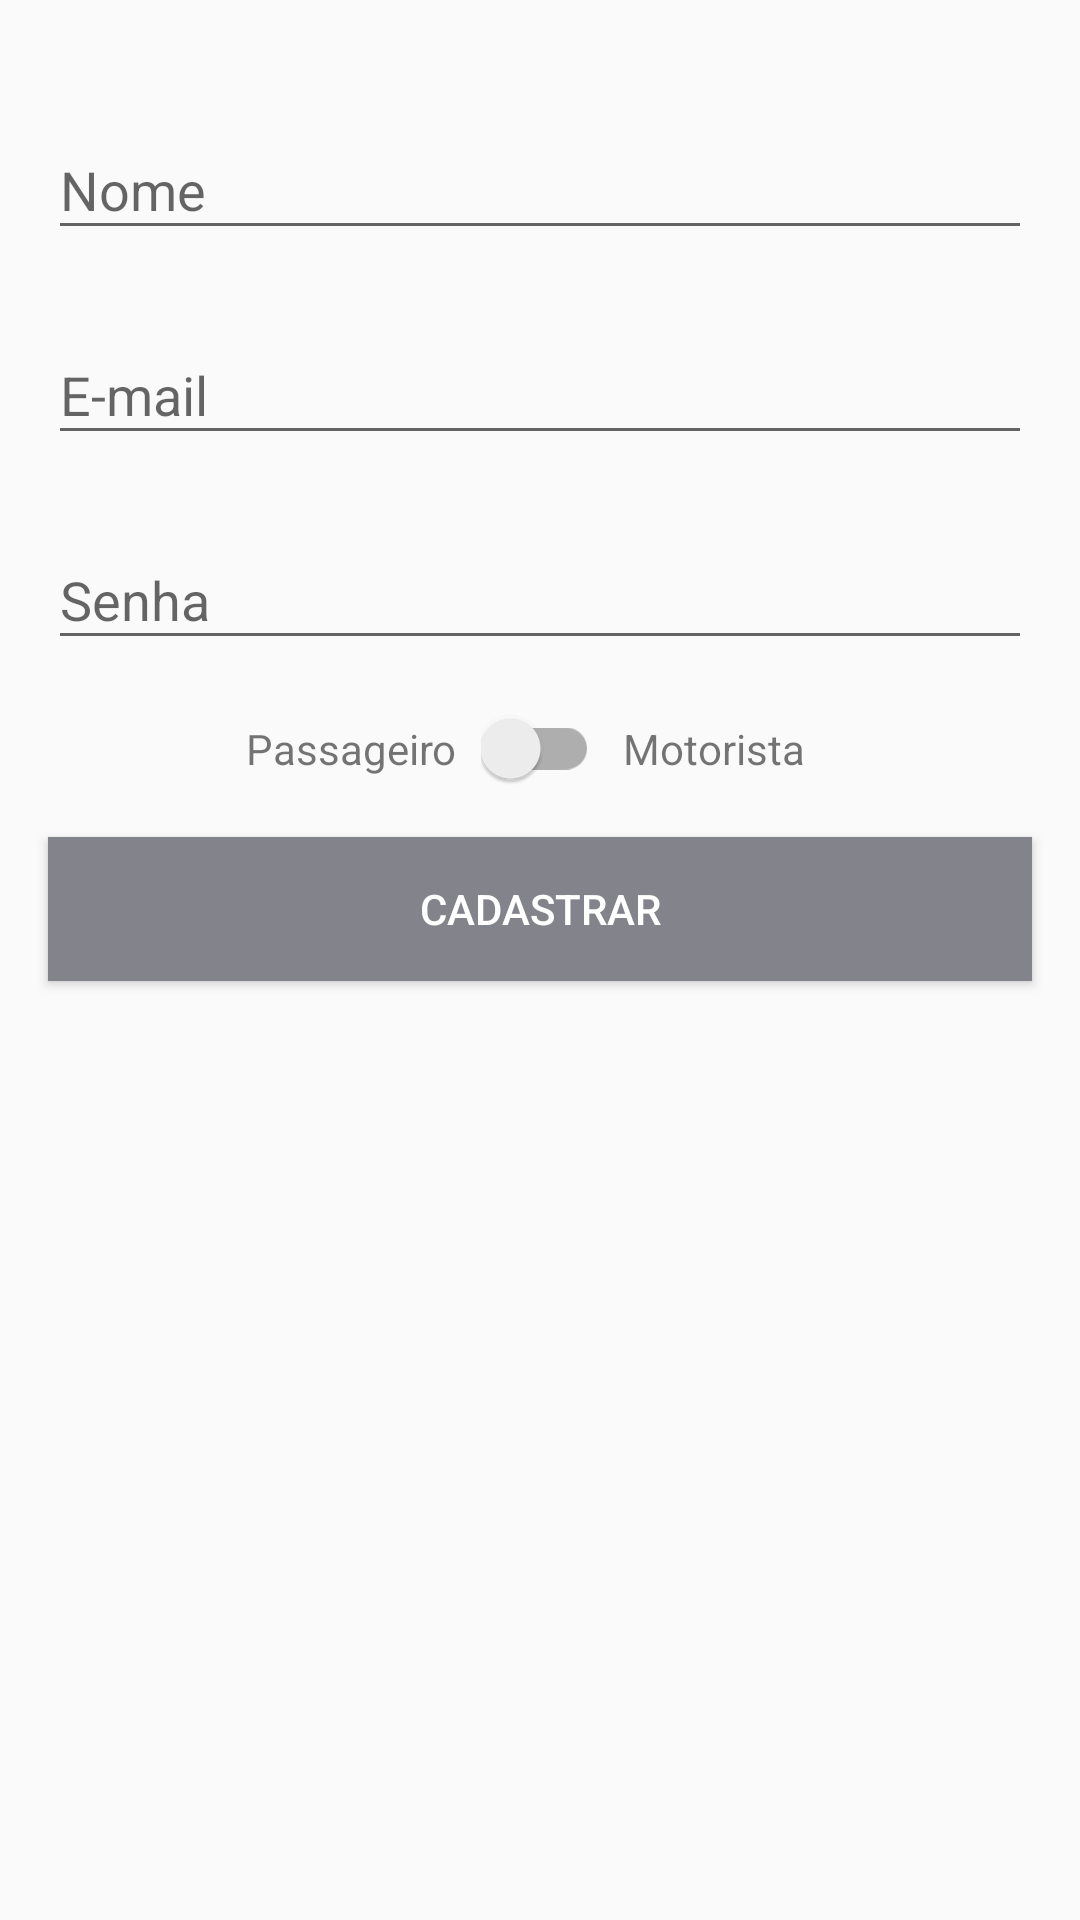

Android layout source for this screen:
<!-- AndroidManifest.xml: application theme Theme.UberClone -->
<!-- res/layout/activity_cadastro.xml -->
<?xml version="1.0" encoding="utf-8"?>
<androidx.constraintlayout.widget.ConstraintLayout xmlns:android="http://schemas.android.com/apk/res/android"
    xmlns:app="http://schemas.android.com/apk/res-auto"
    xmlns:tools="http://schemas.android.com/tools"
    android:layout_width="match_parent"
    android:layout_height="match_parent"
    tools:context=".activity.CadastroActivity">

    <com.google.android.material.textfield.TextInputLayout
        android:id="@+id/textInputLayout4"
        android:layout_width="match_parent"
        android:layout_height="wrap_content"
        android:layout_marginStart="16dp"
        android:layout_marginLeft="16dp"
        android:layout_marginEnd="16dp"
        android:layout_marginRight="16dp"
        android:layout_marginBottom="16dp"
        app:layout_constraintBottom_toTopOf="@+id/textInputLayout3"
        app:layout_constraintEnd_toEndOf="parent"
        app:layout_constraintStart_toStartOf="parent"
        app:layout_constraintTop_toTopOf="parent"
        app:layout_constraintVertical_bias="0.089999974"
        app:layout_constraintVertical_chainStyle="packed">

        <com.google.android.material.textfield.TextInputEditText
            android:id="@+id/editCadastroNome"
            android:layout_width="match_parent"
            android:layout_height="wrap_content"
            android:hint="Nome"
            android:inputType="textPersonName" />
    </com.google.android.material.textfield.TextInputLayout>

    <com.google.android.material.textfield.TextInputLayout
        android:id="@+id/textInputLayout3"
        android:layout_width="match_parent"
        android:layout_height="wrap_content"
        android:layout_marginStart="16dp"
        android:layout_marginLeft="16dp"
        android:layout_marginEnd="16dp"
        android:layout_marginRight="16dp"
        android:layout_marginBottom="16dp"
        app:layout_constraintBottom_toTopOf="@+id/textInputLayout5"
        app:layout_constraintEnd_toEndOf="parent"
        app:layout_constraintStart_toStartOf="parent"
        app:layout_constraintTop_toBottomOf="@+id/textInputLayout4">

        <com.google.android.material.textfield.TextInputEditText
            android:id="@+id/editCadastroEmail"
            android:layout_width="match_parent"
            android:layout_height="wrap_content"
            android:hint="E-mail"
            android:inputType="textEmailAddress" />
    </com.google.android.material.textfield.TextInputLayout>

    <com.google.android.material.textfield.TextInputLayout
        android:id="@+id/textInputLayout5"
        android:layout_width="match_parent"
        android:layout_height="wrap_content"
        android:layout_marginStart="16dp"
        android:layout_marginLeft="16dp"
        android:layout_marginEnd="16dp"
        android:layout_marginRight="16dp"
        android:layout_marginBottom="16dp"
        app:layout_constraintBottom_toTopOf="@+id/switchTipoUsuario"
        app:layout_constraintEnd_toEndOf="parent"
        app:layout_constraintStart_toStartOf="parent"
        app:layout_constraintTop_toBottomOf="@+id/textInputLayout3">

        <com.google.android.material.textfield.TextInputEditText
            android:id="@+id/editCadastroSenha"
            android:layout_width="match_parent"
            android:layout_height="wrap_content"
            android:hint="Senha"
            android:inputType="textPassword" />
    </com.google.android.material.textfield.TextInputLayout>

    <TextView
        android:id="@+id/textView"
        android:layout_width="wrap_content"
        android:layout_height="wrap_content"
        android:layout_marginEnd="8dp"
        android:layout_marginRight="8dp"
        android:text="Passageiro"
        app:layout_constraintBottom_toBottomOf="@+id/switchTipoUsuario"
        app:layout_constraintEnd_toStartOf="@+id/switchTipoUsuario"
        app:layout_constraintTop_toTopOf="@+id/switchTipoUsuario" />

    <TextView
        android:id="@+id/textView2"
        android:layout_width="wrap_content"
        android:layout_height="wrap_content"
        android:layout_marginStart="8dp"
        android:layout_marginLeft="8dp"
        android:text="Motorista"
        app:layout_constraintBottom_toBottomOf="@+id/switchTipoUsuario"
        app:layout_constraintStart_toEndOf="@+id/switchTipoUsuario"
        app:layout_constraintTop_toTopOf="@+id/switchTipoUsuario" />

    <androidx.appcompat.widget.SwitchCompat
        android:id="@+id/switchTipoUsuario"
        android:layout_width="wrap_content"
        android:layout_height="wrap_content"
        app:layout_constraintBottom_toTopOf="@+id/button4"
        app:layout_constraintEnd_toEndOf="parent"
        app:layout_constraintStart_toStartOf="parent"
        app:layout_constraintTop_toBottomOf="@+id/textInputLayout5" />

    <Button
        android:id="@+id/button4"
        android:layout_width="0dp"
        android:layout_height="wrap_content"
        android:layout_marginStart="16dp"
        android:layout_marginLeft="16dp"
        android:layout_marginTop="16dp"
        android:layout_marginEnd="16dp"
        android:layout_marginRight="16dp"
        android:background="@color/btnCadastro"
        android:onClick="validarCadastroUsuario"
        android:text="Cadastrar"
        android:textColor="@color/white"
        app:layout_constraintBottom_toBottomOf="parent"
        app:layout_constraintEnd_toEndOf="parent"
        app:layout_constraintStart_toStartOf="parent"
        app:layout_constraintTop_toBottomOf="@+id/switchTipoUsuario" />
</androidx.constraintlayout.widget.ConstraintLayout>
<!-- resources referenced by this layout -->
<resources>
  <color name="btnCadastro">#83838C</color>
  <color name="white">#FFFFFFFF</color>
  <style name="Theme.UberClone" parent="Theme.AppCompat.Light.DarkActionBar">
          
          <item name="colorPrimary">@color/purple_500</item>
          <item name="colorPrimaryVariant">@color/purple_700</item>
          <item name="colorOnPrimary">@color/white</item>
          <item name="colorAccent">@color/teal_200</item>
          
          <item name="colorSecondary">@color/teal_200</item>
          <item name="colorSecondaryVariant">@color/teal_700</item>
          <item name="colorOnSecondary">@color/black</item>
          
          <item name="android:statusBarColor" tools:targetApi="l">?attr/colorPrimaryVariant</item>
          
      </style>
  <color name="purple_500">#37474F</color>
  <color name="purple_700">#263238</color>
  <color name="teal_200">#546E7A</color>
  <color name="teal_700">#FF018786</color>
  <color name="black">#FF000000</color>
</resources>
